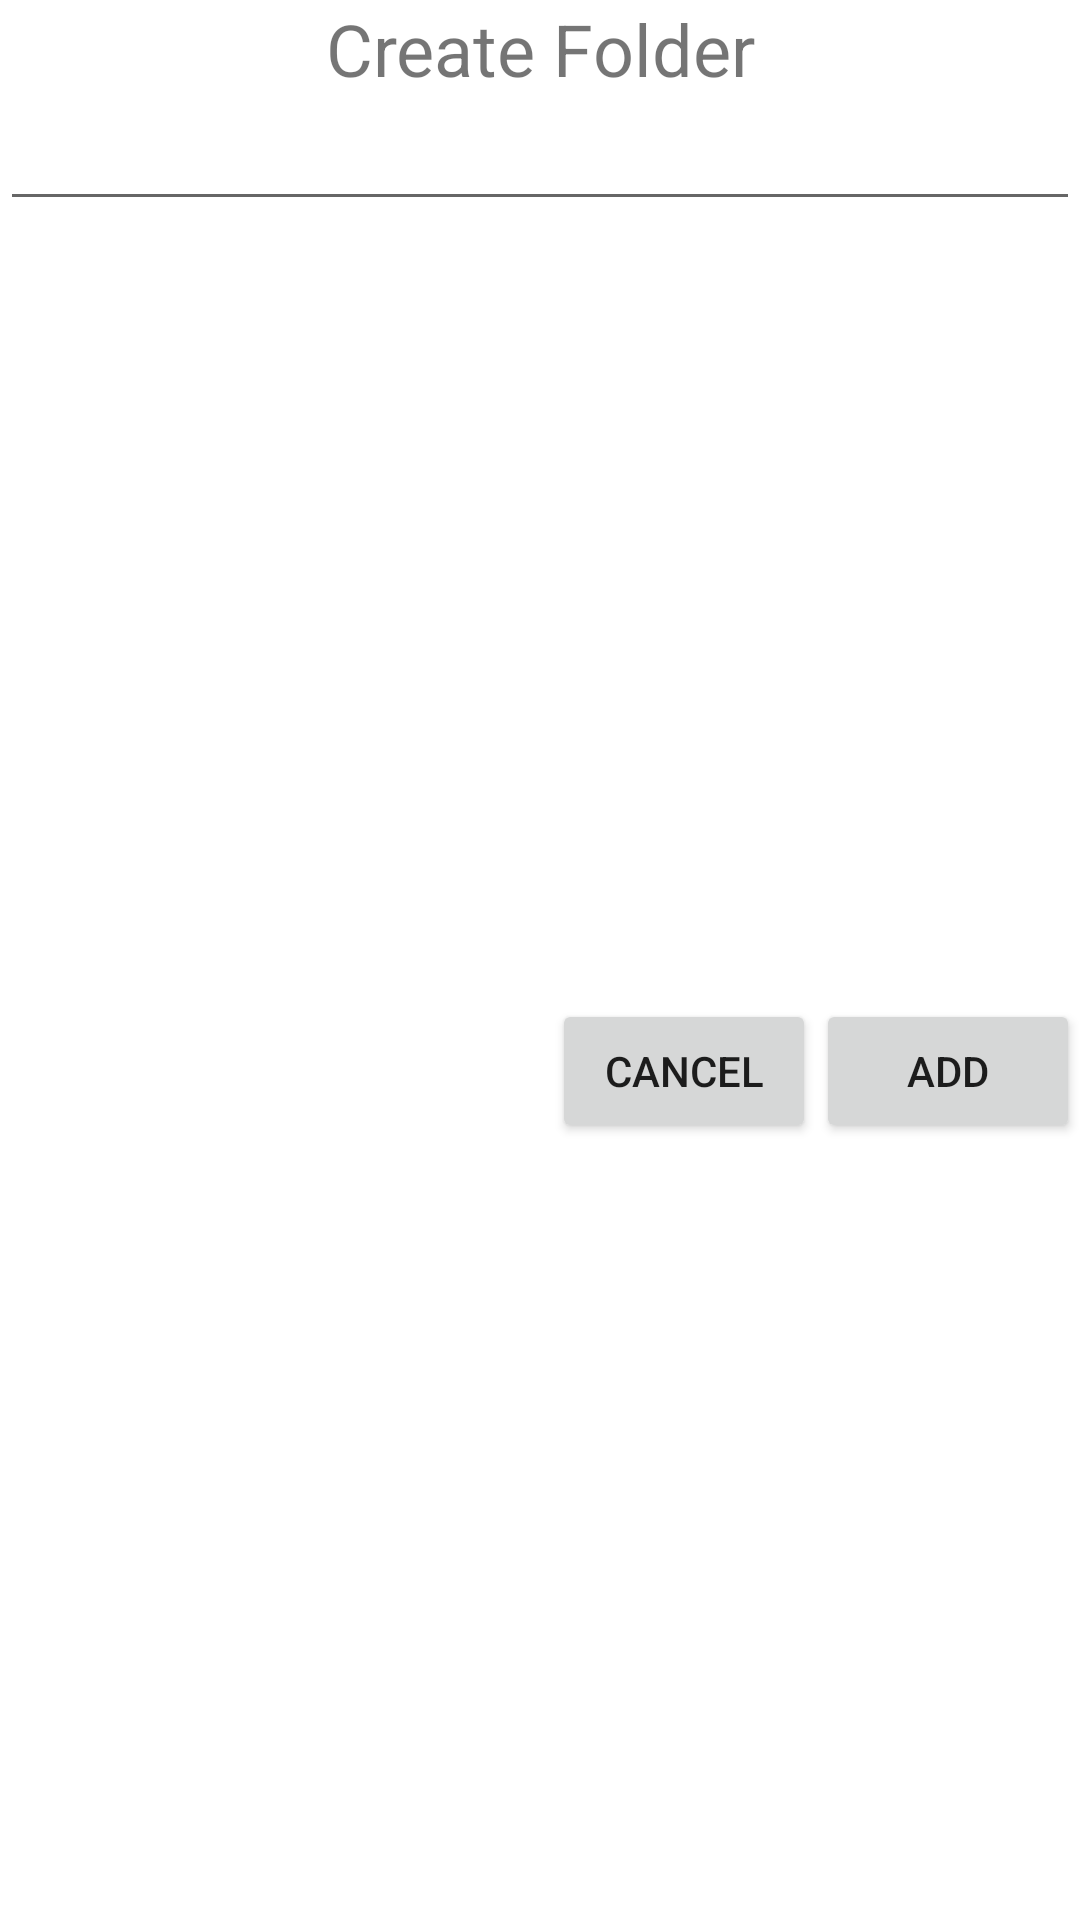

Here is an Android app screen rendered from its layout file. Give the layout XML and the strings, colors and styles it references.
<!-- AndroidManifest.xml: application theme Theme.StudyFocusScheduler -->
<!-- res/layout/fragment_create_folder_dialog.xml -->
<?xml version="1.0" encoding="utf-8"?>
<androidx.constraintlayout.widget.ConstraintLayout xmlns:android="http://schemas.android.com/apk/res/android"
    xmlns:app="http://schemas.android.com/apk/res-auto"
    xmlns:tools="http://schemas.android.com/tools"
    android:layout_width="match_parent"
    android:layout_height="match_parent"
    tools:context=".fragments.CreateFolderDialog">
    <androidx.appcompat.widget.AppCompatTextView
        android:id="@+id/tvTitle"
        android:layout_width="wrap_content"
        android:layout_height="wrap_content"
        android:text="Create Folder"
        android:textSize="@dimen/text_heading_1x"
        app:layout_constraintEnd_toEndOf="parent"
        app:layout_constraintStart_toStartOf="parent"
        app:layout_constraintTop_toTopOf="parent" />

    <androidx.appcompat.widget.AppCompatEditText
        android:id="@+id/et_folder_name"
        android:layout_width="match_parent"
        android:layout_height="wrap_content"
        app:layout_constraintBottom_toBottomOf="parent"
        app:layout_constraintTop_toBottomOf="@+id/tvTitle"
        app:layout_constraintVertical_bias="0.0"/>

    <androidx.appcompat.widget.AppCompatButton
        android:id="@+id/btnPositive"
        android:layout_width="wrap_content"
        android:layout_height="wrap_content"
        android:text="Add"
        app:layout_constraintBottom_toBottomOf="parent"
        app:layout_constraintEnd_toEndOf="parent"
        app:layout_constraintTop_toBottomOf="@+id/et_folder_name" />

    <androidx.appcompat.widget.AppCompatButton
        android:id="@+id/btnNegative"
        android:layout_width="wrap_content"
        android:layout_height="wrap_content"
        android:text="Cancel"
        app:layout_constraintBottom_toBottomOf="parent"
        app:layout_constraintEnd_toStartOf="@id/btnPositive"
        app:layout_constraintTop_toBottomOf="@+id/et_folder_name" />
</androidx.constraintlayout.widget.ConstraintLayout>
<!-- resources referenced by this layout -->
<resources>
  <dimen name="text_heading_1x">24sp</dimen>
  <style name="Theme.StudyFocusScheduler" parent="Theme.MaterialComponents.DayNight.NoActionBar" />
</resources>
